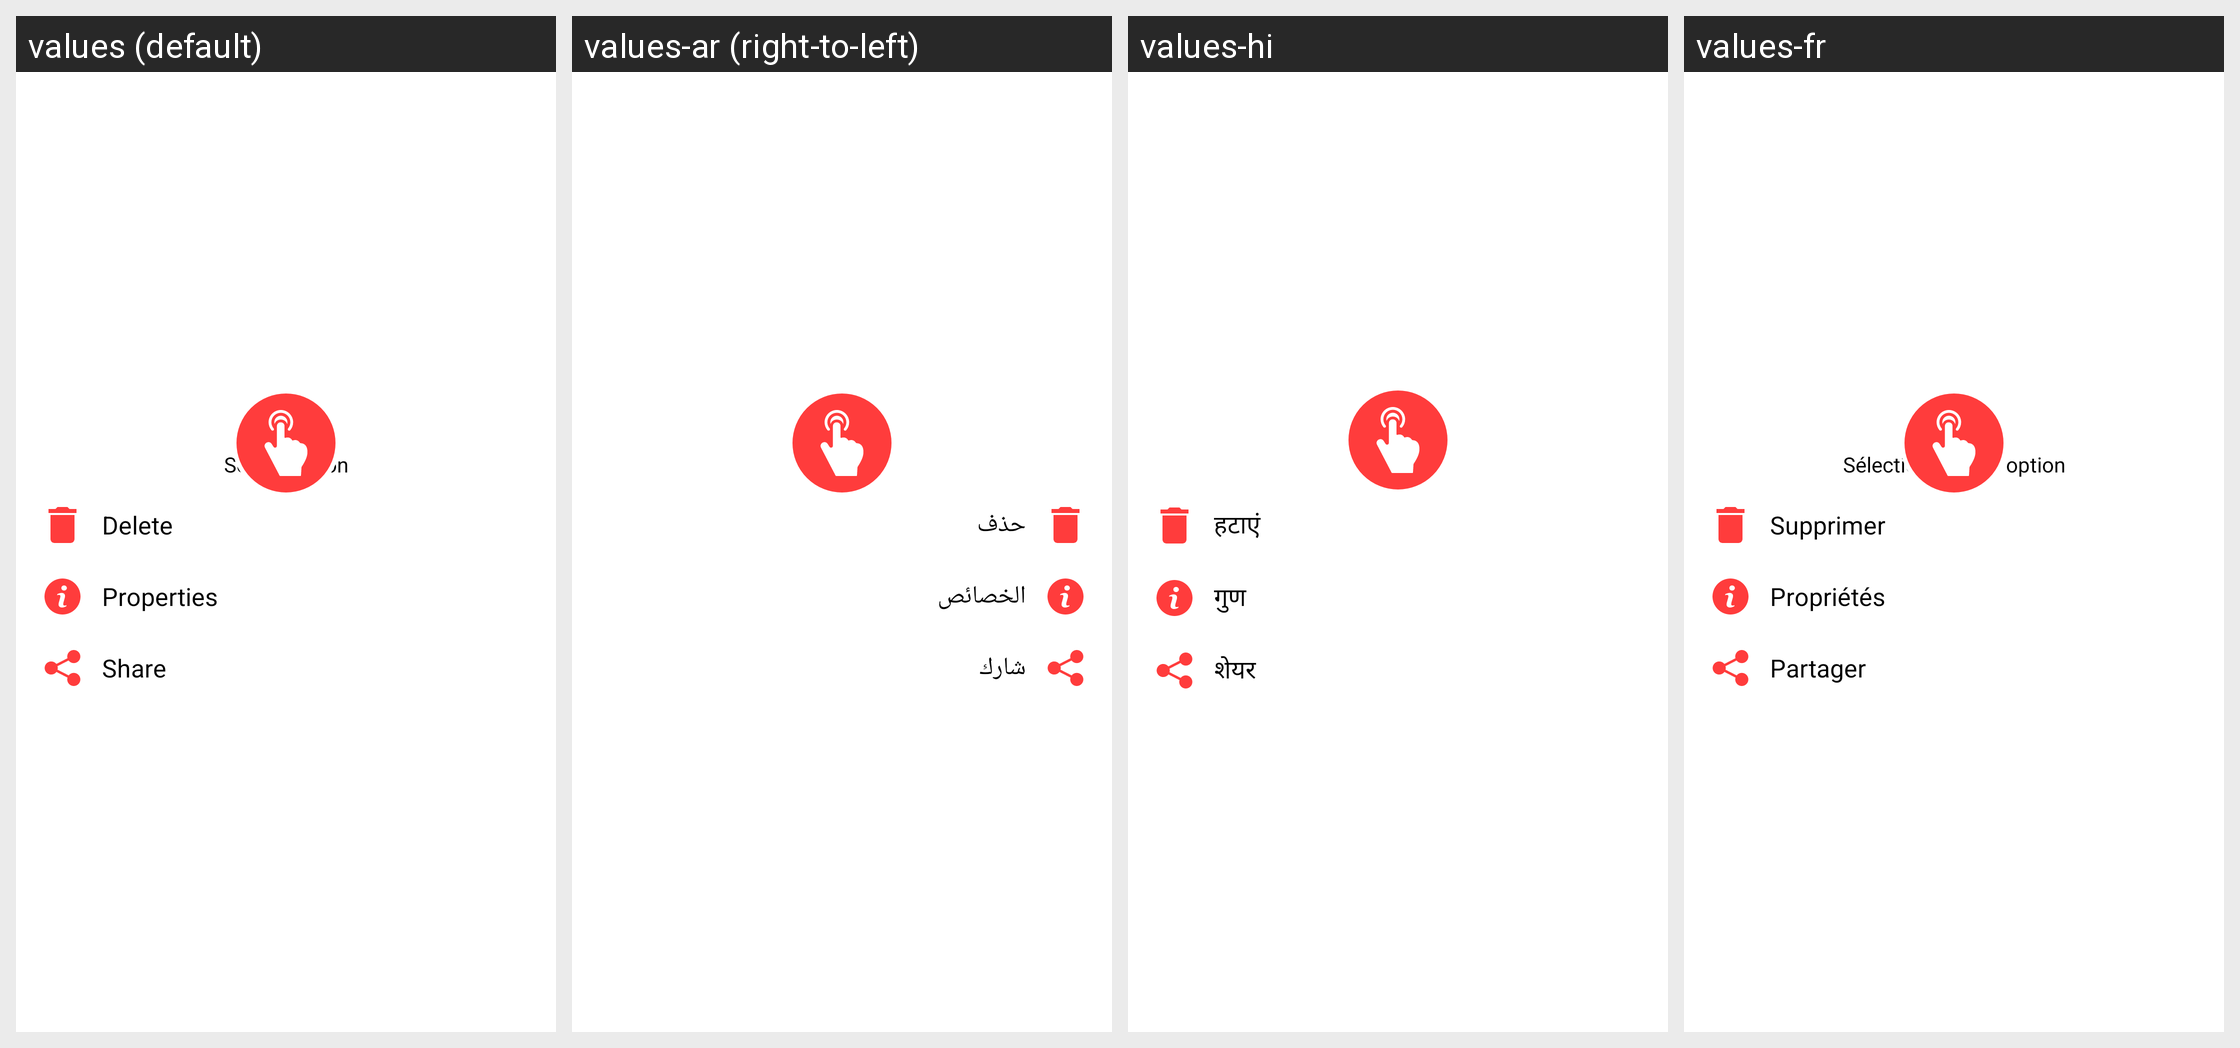

For this localized Android screen grid, give each drawn string resource with its value in every locale shown.
Android screen res/layout/folder_option_alert.xml rendered under 4 locales, left to right: values (default), values-ar (right-to-left), values-hi, values-fr. Device: Nexus 5 (rendered at 1080×1920; each locale shown at half size, 540×960, under a caption strip naming it); theme AppTheme.
Other locales in the repository, not shown: values-af, values-am, values-as, values-az, values-be, values-bg, values-bn, values-bs, values-ca, values-cs, values-da, values-de, values-el, values-en-rAU, values-en-rGB, values-es, values-es-rUS, values-et, values-eu, values-fa, values-fi, values-fr-rCA, values-gl, values-gu, values-hr, values-hu, values-hy, values-in, values-is, values-it, values-iw, values-ja, values-ka, values-kk, values-km, values-kn, values-ko, values-ky, values-lo, values-lt, values-lv, values-mk, values-ml, values-mn, values-mr, values-ms, values-my, values-nb, values-ne, values-nl, values-or, values-pa, values-pl, values-pt, values-pt-rBR, values-pt-rPT, values-ro, values-ru, values-si, values-sk, values-sl, values-sq, values-sr, values-sv, values-sw, values-ta, values-te, values-th, values-tl, values-tr, values-uk, values-ur, values-uz, values-vi, values-zh-rCN, values-zh-rHK, values-zh-rTW, values-zu.
Strings drawn on this screen, with the default value and each locale's value (text and hints the layout hard-codes, and strings that could not be matched under every locale, appear in the picture but are not listed):

select_option
  values: Select Option
  values-ar: حدد الخيار
  values-hi: विकल्प चुनें
  values-fr: Sélectionnez une option

delete
  values: Delete
  values-ar: حذف
  values-hi: हटाएं
  values-fr: Supprimer

properties
  values: Properties
  values-ar: الخصائص
  values-hi: गुण
  values-fr: Propriétés

share
  values: Share
  values-ar: شارك
  values-hi: शेयर
  values-fr: Partager
